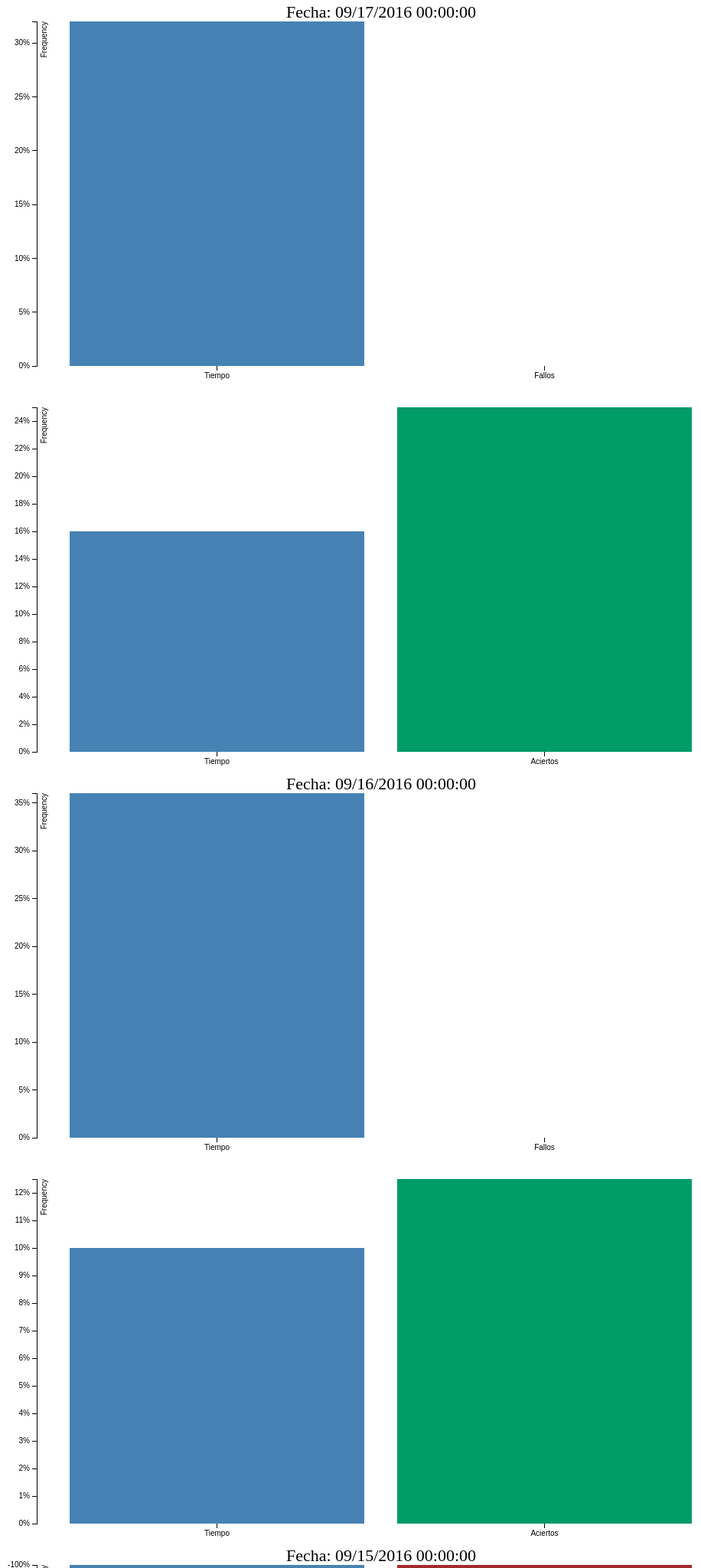
D3 v3 page, settled after 480 driven frames (8 s of simulated time); the page loaded 1 data file(s).


    var margin = {top: 20, right: 20, bottom: 30, left: 40},
    width = 960 - margin.left - margin.right,
    height = 500 - margin.top - margin.bottom;

    var x = d3.scale.ordinal().rangeRoundBands([0, width], .1);

    var y = d3.scale.linear()
        .range([height, 0]);

    var xAxis = d3.svg.axis()
        .scale(x)
        .orient("bottom");

    var yAxis = d3.svg.axis()
        .scale(y)
        .orient("left")
        .ticks(10, "%");

var doChart = function(data, title, svgId){
    var svg = d3.select("body").append("svg")
        .attr("id",svgId)
        .attr("width", width + margin.left + margin.right)
        .attr("height", height + margin.top + margin.bottom)
        .append("g")
        .attr("transform", "translate(" + margin.left + "," + margin.top + ")");


    x.domain(data.map(function(d) {
        return d.letter;
    }));
    y.domain([0, d3.max(data, function(d) {
        return d.frequency;
    })]);

    svg.append("text")
        .attr("x", (width / 2))             
        .attr("y", -5)
        .attr("text-anchor", "middle")  
        .style("font-size", "22px")  
        .text(title);


    /*letras en el eje x*/
    svg.append("g")
        .attr("class", "x axis")
        .attr("transform", "translate(0," + height + ")")
        .call(xAxis);
    /*letras en el eje x*/
    svg.append("g")
        .attr("class", "y axis")
        .call(yAxis)
        .append("text")
        .attr("transform", "rotate(-90)")
        .attr("y", 6)
        .attr("dy", ".71em")
        .style("text-anchor", "end")
        .text("Frequency");

    svg.selectAll(".bar")
        .data(data)
        .enter().append("rect")
        .attr("class", function(d){
            var classObj = 'bar ' + (d.class?d.class:'not');
            return classObj;
        })
        .attr("x", function(d) { return x(d.letter); })
        .attr("width", x.rangeBand())
        .attr("y", function(d) { return y(d.frequency); })
        .attr("height", function(d) { return height - y(d.frequency); });
}

var getDayData = function( data ){
    var dayChart = [];
    for( i=0;i<data.length; i++ ){
        var auxDay = [];
        var winChart = [];
        var loseChart = [];
        winChart.push({"letter":"Tiempo","frequency":data[i].win.averageTime});
        winChart.push({"letter":"Fallos","frequency":data[i].win.averageFails,"class":"fail"});
        auxDay.push(winChart);
        loseChart.push({"letter":"Tiempo","frequency":data[i].lose.averageTime});
        loseChart.push({"letter":"Aciertos","frequency":data[i].lose.averageHits,"class":"hit"});
        auxDay.push(loseChart);
        dayChart.push({"date":data[i].date,"charts":auxDay});
    }
    return dayChart;
}

var DoDayChart = function (arrayDays){
    for(i=arrayDays.length-1;i>=0;--i){
        for(j=0;j<arrayDays[i].charts.length;j++){
            doChart(arrayDays[i].charts[j], j==0?("Fecha: "+arrayDays[i].date):'');
        }
    }
}

d3.json("data.json", function(error, data) {
    if (error){
        // Agregar HTML de error
    }
    DoDayChart(getDayData(data.latestResults));
});

function type(d) {
    d.frequency = +d.frequency;
    return d;
}


### data: data.json
{
 "latestResults": [
  {
   "date": "09/15/2016 00:00:00",
   "win": {
    "averageTime": -1.0,
    "averageFails": -1.0
   },
   "lose": {
    "averageTime": 0.8,
    "averageHits": 0.0
   }
  },
  {
   "date": "09/16/2016 00:00:00",
   "win": {
    "averageTime": 0.36,
    "averageFails": 0.0
   },
   "lose": {
    "averageTime": 0.1,
    "averageHits": 0.125
   }
  },
  {
   "date": "09/17/2016 00:00:00",
   "win": {
    "averageTime": 0.32,
    "averageFails": 0.0
   },
   "lose": {
    "averageTime": 0.16,
    "averageHits": 0.25
   }
  }
 ]
}